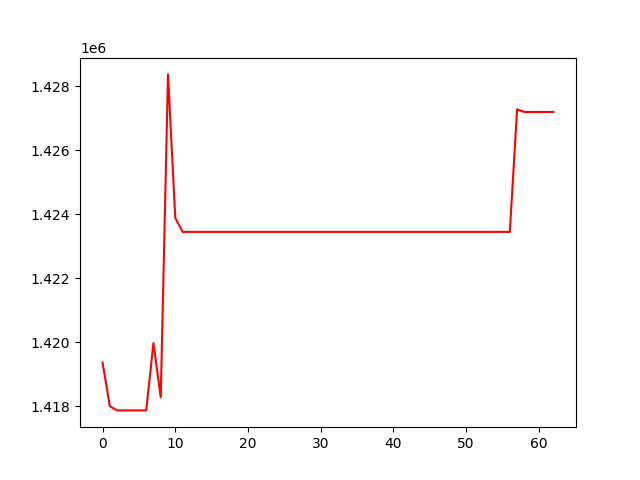

The file beside this chart, header and first rows:
, 0
0, 1419370
1, 1418002
2, 1417871
3, 1417871
4, 1417871
5, 1417871
6, 1417871
7, 1419975
8, 1418279
9, 1428378
10, 1423893
11, 1423454
12, 1423454
13, 1423454
14, 1423454
15, 1423454
16, 1423454
17, 1423454
18, 1423454
19, 1423454
20, 1423454
21, 1423454
22, 1423454
23, 1423454
24, 1423454
25, 1423454
26, 1423454
27, 1423454
28, 1423454
29, 1423454
30, 1423454
31, 1423454
32, 1423454
33, 1423454
34, 1423454
35, 1423454
36, 1423454
37, 1423454
38, 1423454
39, 1423454
40, 1423454
41, 1423454
42, 1423454
43, 1423454
44, 1423454
45, 1423454
46, 1423454
47, 1423454
48, 1423454
49, 1423454
50, 1423454
51, 1423454
52, 1423454
53, 1423454
54, 1423454
55, 1423454
56, 1423454
57, 1427285
58, 1427204
59, 1427204
... 3 more rows
